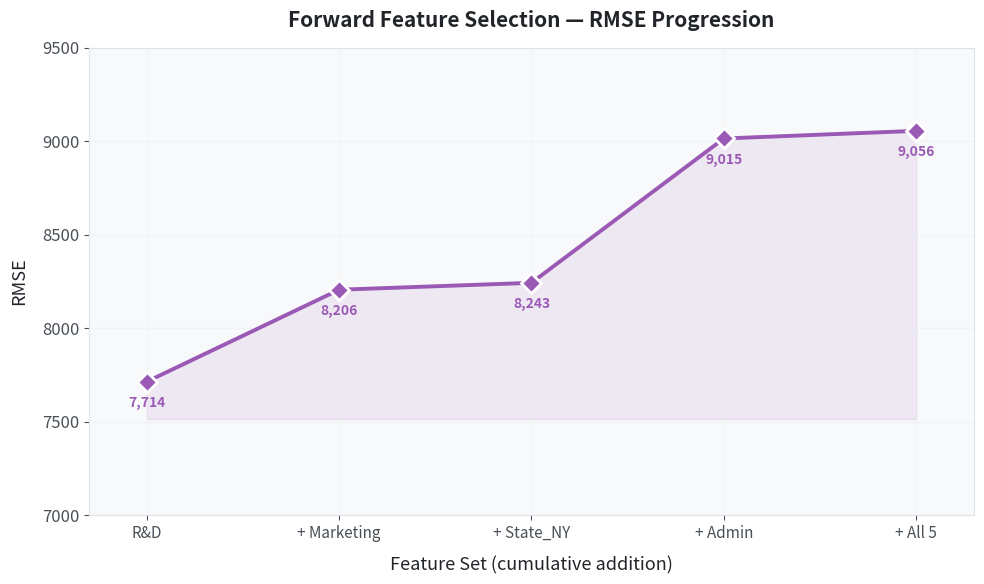

Source code (Python):
import matplotlib
matplotlib.use("Agg")
import matplotlib.pyplot as plt
import numpy as np
from pathlib import Path

REPORTS_DIR = Path("reports")
REPORTS_DIR.mkdir(parents=True, exist_ok=True)

plt.rcParams.update({
    "figure.facecolor": "#ffffff",
    "axes.facecolor": "#f8f9fa",
    "axes.edgecolor": "#dee2e6",
    "axes.labelcolor": "#212529",
    "text.color": "#212529",
    "xtick.color": "#495057",
    "ytick.color": "#495057",
    "grid.color": "#e9ecef",
    "font.family": "sans-serif",
    "font.size": 12,
    "legend.facecolor": "#ffffff",
    "legend.edgecolor": "#dee2e6",
})

features = ["R&D", "+ Marketing", "+ State_NY", "+ Admin", "+ All 5"]
x = np.arange(len(features))
rmse = [7714, 8206, 8243, 9015, 9056]

fig, ax = plt.subplots(figsize=(10, 6))

ax.plot(x, rmse, "-D", color="#9b59b6", linewidth=2.8,
        markersize=10, markerfacecolor="#9b59b6",
        markeredgecolor="white", markeredgewidth=2, zorder=5)

ax.fill_between(x, min(rmse) - 200, rmse, alpha=0.1, color="#9b59b6")

for i, v in enumerate(rmse):
    ax.annotate(f"{v:,}", (x[i], v),
                textcoords="offset points", xytext=(0, -18),
                ha="center", fontsize=10, color="#9b59b6", fontweight="bold")

ax.set_xticks(x)
ax.set_xticklabels(features, fontsize=11)
ax.set_ylim(7000, 9500)
ax.set_xlim(-0.3, 4.3)
ax.set_xlabel("Feature Set (cumulative addition)", fontsize=13, labelpad=10)
ax.set_ylabel("RMSE", fontsize=13, labelpad=10)
ax.set_title("Forward Feature Selection — RMSE Progression",
             fontsize=15, fontweight="bold", pad=15)
ax.grid(True, alpha=0.4)
ax.ticklabel_format(axis="y", style="plain")

fig.tight_layout()
fig.savefig(REPORTS_DIR / "rmse_linechart.png", dpi=200, bbox_inches="tight")
fig.savefig("rmse_linechart.png", dpi=200, bbox_inches="tight")
plt.close()
print("[OK] rmse_linechart.png")
